Run: headless pygame with SDL's dummy video driver; simulated clock (each Clock.tick advances the game by its frame time, no real sleeping); random seed 0; keys injected as events and as key.get_pressed() state; mouse plan: one left click at the window centre at the start of phase 2, then a move to the lower-right quarter at the start of phase 3.
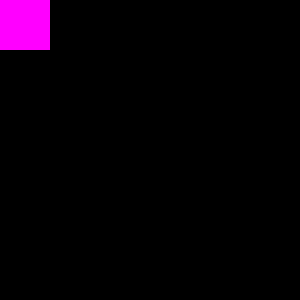
Frame 1 of 4 · flips 1–60 · no input
Frame 2 of 4 · flips 61–180 · clicked the window centre · tapped SPACE, RETURN · held RIGHT (→), D · screen unchanged from frame 1, image omitted
Frame 3 of 4 · flips 181–300 · moved the mouse to the lower-right quarter · held DOWN (↓), S · screen unchanged from frame 2, image omitted
Frame 4 of 4 · flips 301–420 · held LEFT (←), A, UP (↑), W · screen unchanged from frame 3, image omitted

The pygame program that drew these frames:

import pygame as pg

#Создаём окно размером 300 на 300
pg.init()
screen = pg.display.set_mode((300, 300))
pg.display.set_caption("Перемещение")

#Создаём квадрат размером 50 на 50 и задаём ему начальные координаты
squareX = 0
squareY = 0
pg.draw.rect(screen, (255, 0, 255), pg.Rect(squareX, squareY, 50, 50))

running = True

#Создаём флаг для проверки нажата ли кнопка
ButtonPressed = False

while running:

    for event in pg.event.get():
        if event.type == pg.QUIT:
            running = False

        #Если кнопка мыши нажата в пределах квадрата, то флаг = true
        elif event.type == pg.MOUSEBUTTONDOWN:
            if squareX <= event.pos[0] <= squareX + 50 and squareY <= event.pos[1] <= squareY + 50:
                ButtonPressed = True

        #Когда кнопка отжата флаг = False
        elif event.type == pg.MOUSEBUTTONUP:
            ButtonPressed = False

        #Если кнопка нажата в координатах квадрата и мышь двинулась, то координаты квадрата будут равны координатам курсора в конце движения
        elif event.type == pg.MOUSEMOTION:
            if ButtonPressed:
                squareX = event.pos[0] - 25
                squareY = event.pos[1] - 25

        #Очищаем экран
        screen.fill((0, 0, 0))

        #Рисуем квадрат с новыми координатами
        pg.draw.rect(screen, (255, 0, 255), pg.Rect(squareX, squareY, 50, 50))

    #Обновляем экран
    pg.display.flip()

pg.quit()
